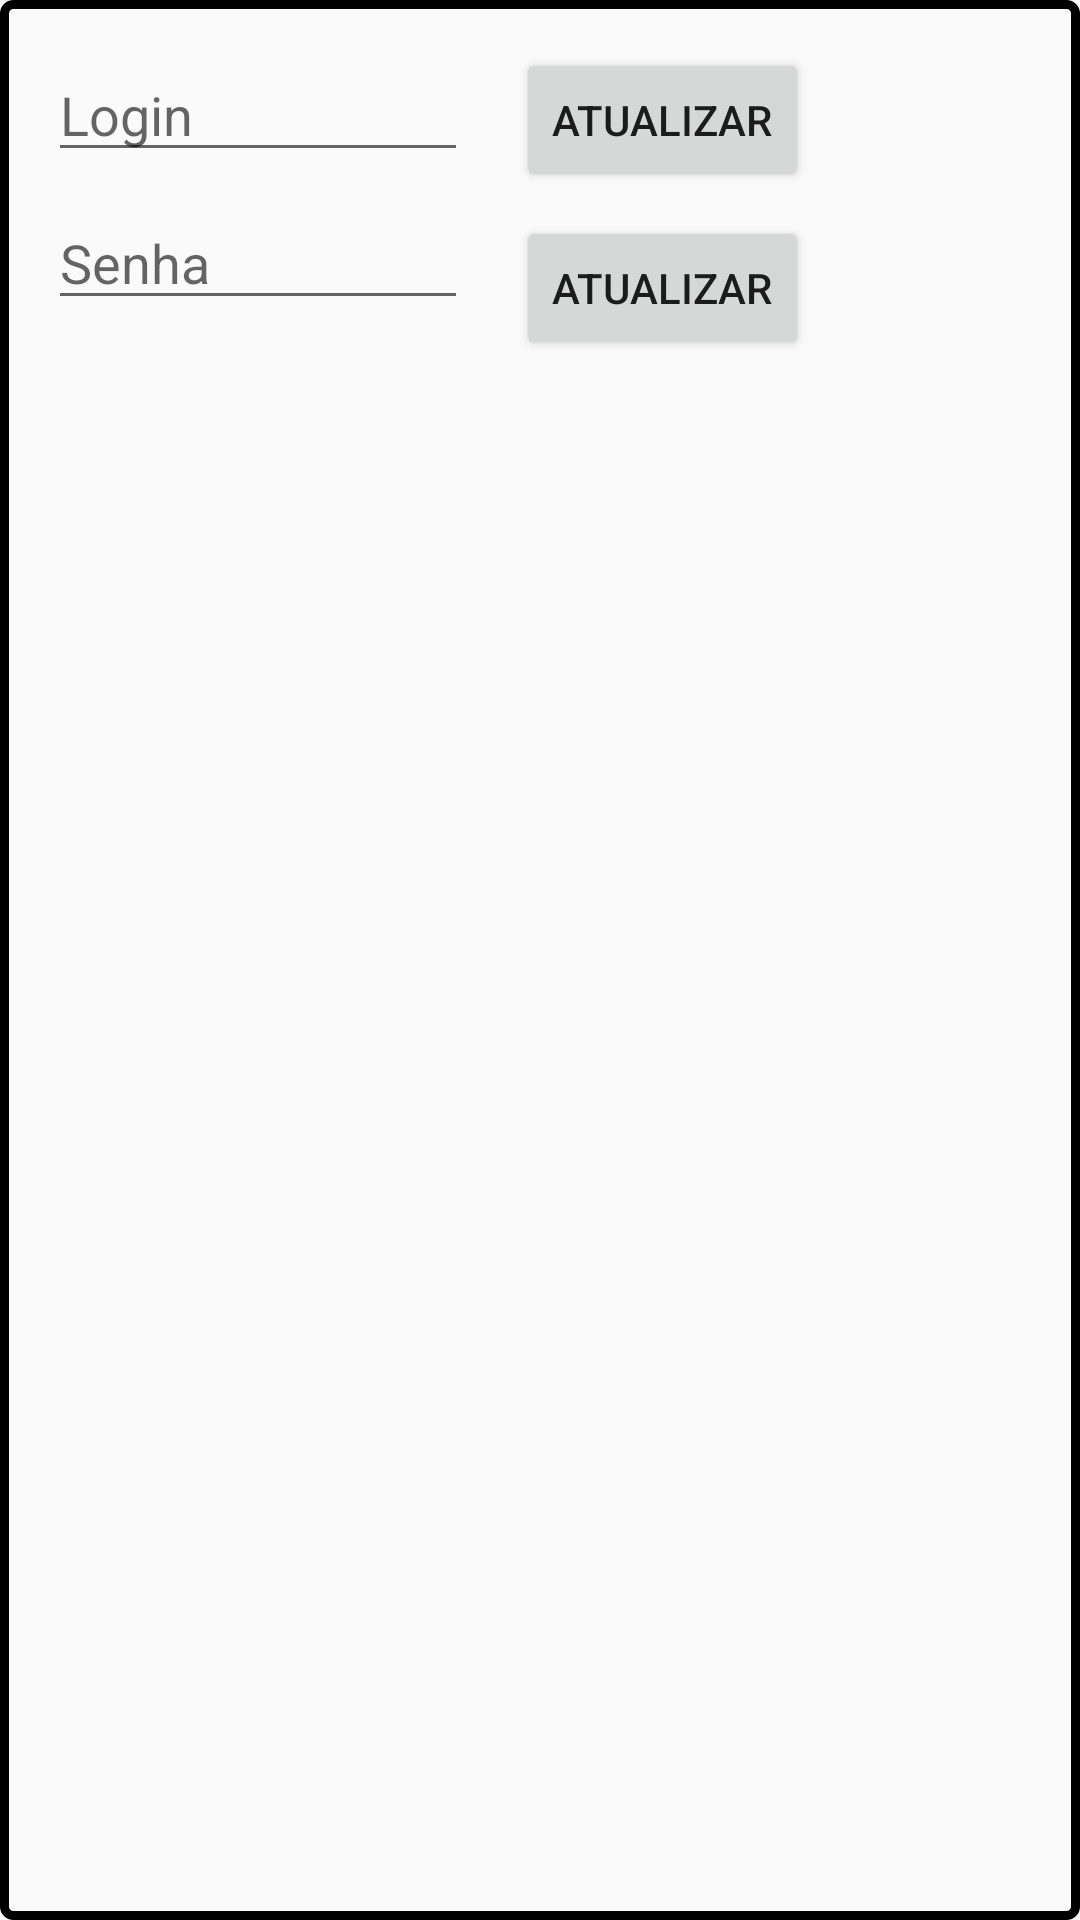

Here is an Android app screen rendered from its layout file. Give the layout XML and the strings, colors and styles it references.
<!-- AndroidManifest.xml: application theme AppTheme -->
<!-- res/layout/activity_data_popup.xml -->
<?xml version="1.0" encoding="utf-8"?>
<android.support.constraint.ConstraintLayout xmlns:android="http://schemas.android.com/apk/res/android"
    xmlns:app="http://schemas.android.com/apk/res-auto"
    xmlns:tools="http://schemas.android.com/tools"
    android:layout_width="match_parent"
    android:layout_height="match_parent"
    android:background="@drawable/border_popup"
    tools:context=".DataPopup">

    <EditText
        android:id="@+id/main"
        android:layout_width="140dp"
        android:layout_height="wrap_content"
        android:layout_marginStart="16dp"
        android:layout_marginTop="16dp"
        android:ems="10"
        android:hint="Login"
        android:inputType="textPersonName"
        app:layout_constraintStart_toStartOf="parent"
        app:layout_constraintTop_toTopOf="parent" />

    <EditText
        android:id="@+id/password"
        android:layout_width="140dp"
        android:layout_height="wrap_content"
        android:layout_marginStart="16dp"
        android:layout_marginTop="8dp"
        android:ems="10"
        android:hint="Senha"
        android:inputType="textPersonName"
        app:layout_constraintStart_toStartOf="parent"
        app:layout_constraintTop_toBottomOf="@+id/main" />

    <Button
        android:id="@+id/refresh_login"
        android:layout_width="wrap_content"
        android:layout_height="wrap_content"
        android:layout_marginStart="16dp"
        android:layout_marginTop="16dp"
        android:text="atualizar"
        app:layout_constraintStart_toEndOf="@+id/main"
        app:layout_constraintTop_toTopOf="parent" />

    <Button
        android:id="@+id/refresh_password"
        android:layout_width="wrap_content"
        android:layout_height="wrap_content"
        android:layout_marginStart="16dp"
        android:layout_marginTop="8dp"
        android:text="atualizar"
        app:layout_constraintStart_toEndOf="@+id/password"
        app:layout_constraintTop_toBottomOf="@+id/refresh_login" />
</android.support.constraint.ConstraintLayout>
<!-- resources referenced by this layout -->
<resources>
  <!-- drawable border_popup (drawable) -->
  <?xml version="1.0" encoding="utf-8"?>
  <layer-list xmlns:android="http://schemas.android.com/apk/res/android" >
      <item>
          <shape android:shape="rectangle">
              <corners
                  android:bottomLeftRadius="3dp"
                  android:bottomRightRadius="3dp"
                  android:topLeftRadius="3dp"
                  android:topRightRadius="3dp" />
              <stroke android:width="3dp" android:color="#000" />
              <solid android:color="#00000000" />
          </shape>
      </item>
  </layer-list>
  <style name="AppTheme" parent="Theme.AppCompat.Light.NoActionBar" />
</resources>
